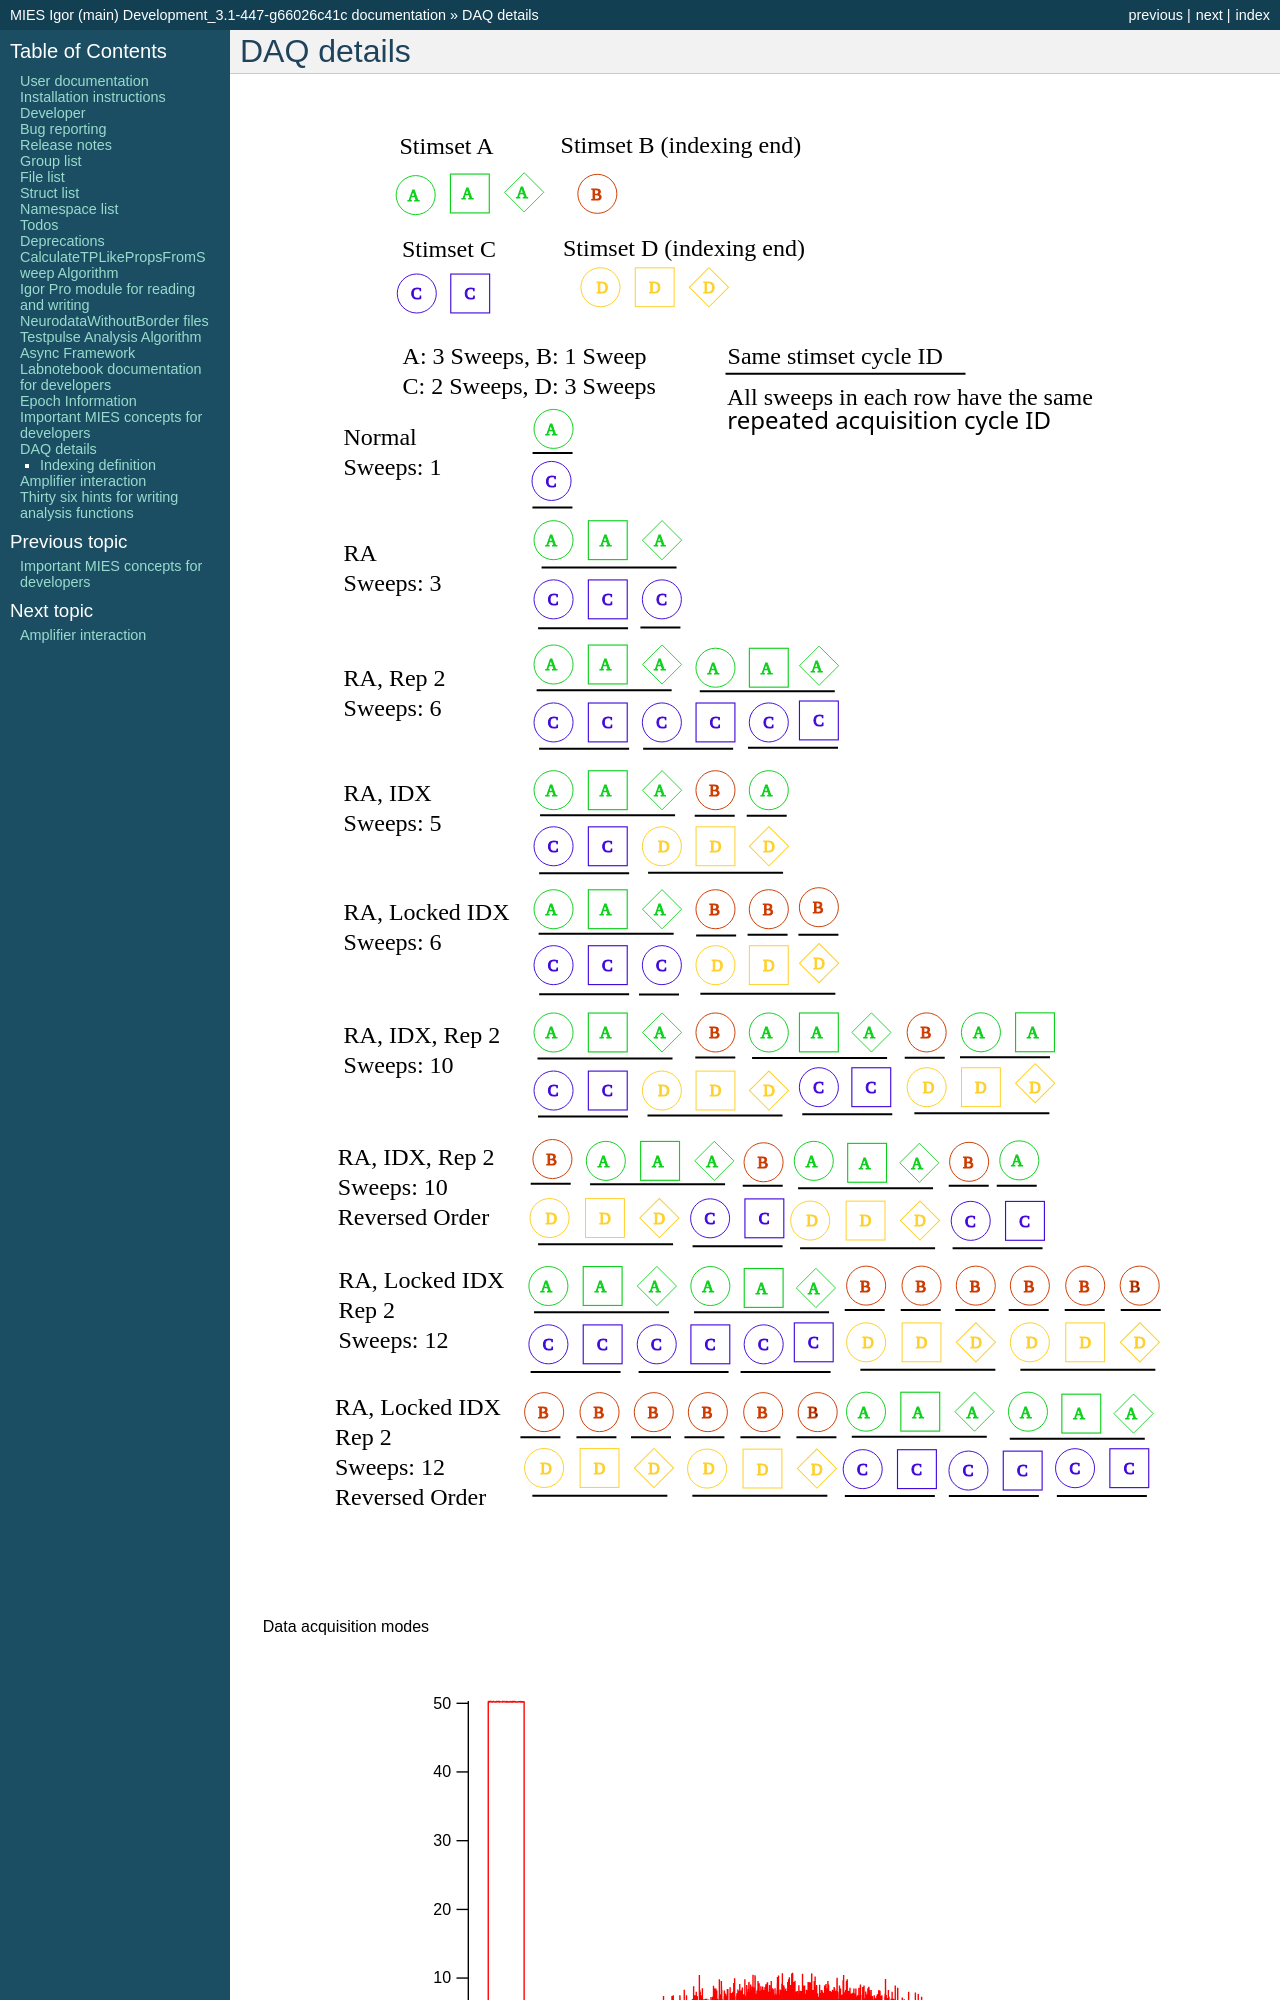

repository: AllenInstitute/MIES · page: daq-details.html · generator: sphinx

DAQ details
===========

.. _Figure Repeated Acquisition Explained:

.. figure:: svg/acquisition-repeated-indexing-explained.svg
   :align: center

   Data acquisition modes

.. _Figure Normal Delays:

.. figure:: svg/normal-delays.svg
   :align: center

   Normal delays

.. _Figure dDAQ Delays:

.. figure:: svg/dDAQ-delay.svg
   :align: center

   Ddaq delay

.. _Figure oodDAQ Delays:

.. figure:: svg/oodDAQ-delays.svg
   :align: center

   oodDAQ delays

.. _Figure Testpulse Visualization:

.. figure:: svg/testPulse-visualization.svg
   :align: center

   Testpulse visualization
